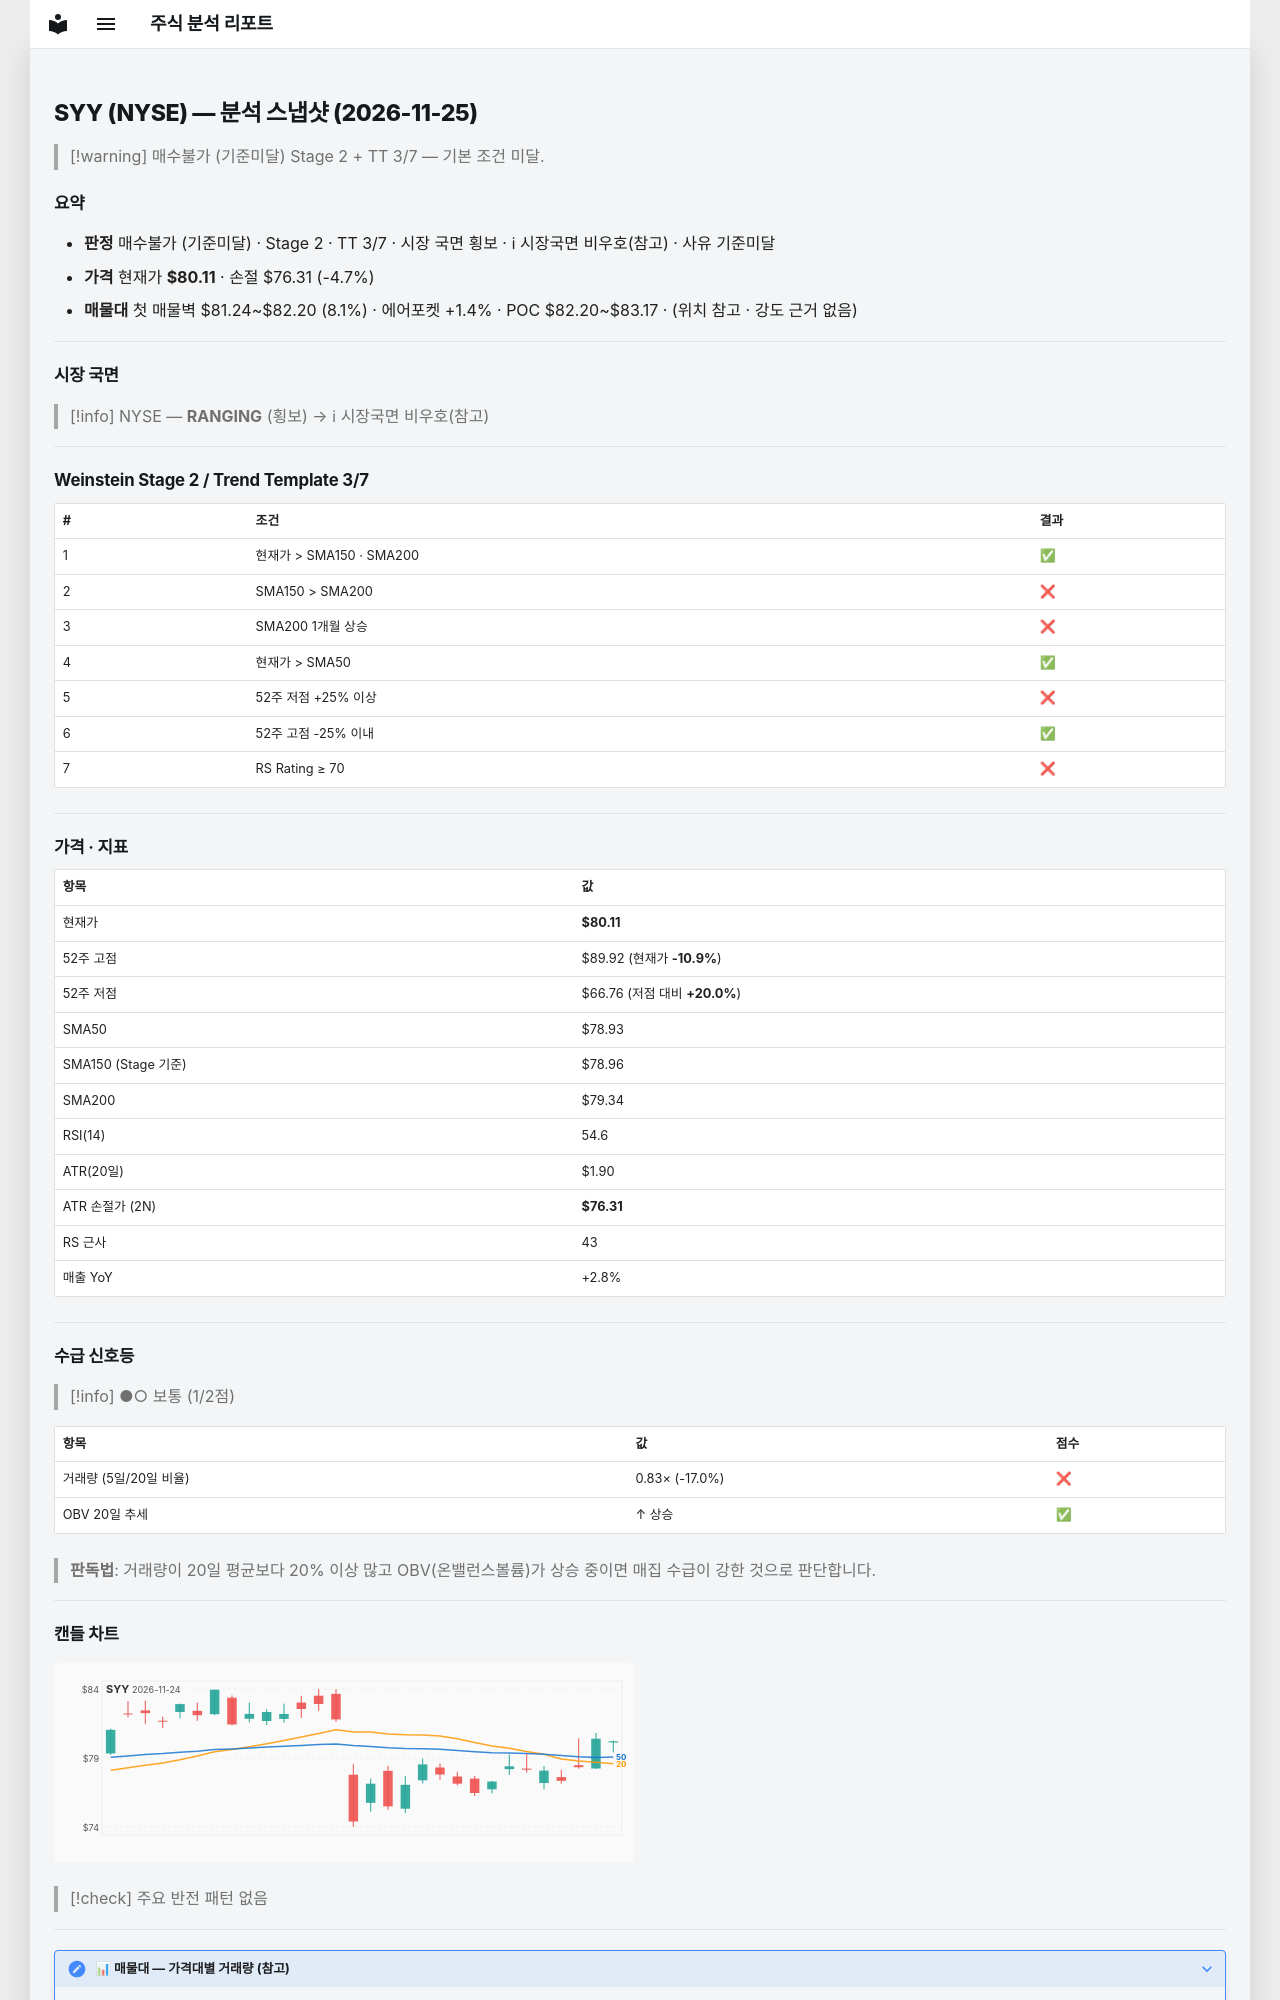

repository: soloandco/stock-reports · page: snapshots/SYY-2026-11-25/index.html · generator: mkdocs

---
type: analysis-snapshot
title: SYY 분석 스냅샷
ticker: SYY
market: NYSE
created: 2026-11-25
updated: 2026-11-25
bar-date: 2026-11-24
verdict: 매수불가
verdict-reason: 기준미달
real-rr: 1.56
sma50-gap-pct: 1.5
weekly-position: 저항대아래
weekly-overhead-price: 86.04
weekly-overhead-pct: 7.4
stage: 2
trend-template-score: 3
tt-max: 7
ma-set: sma-50-150-200
price: 80.11000061035156
stop-price: 76.30541077192251
market-regime: RANGING
supply-demand-score: 1/2
supply-demand-label: 보통
status: tracking
tags:
  - stock-agent
  - watchlist
  - SYY
  - analysis
related:
  - "[[analysis-template]]"
---

# SYY (NYSE) — 분석 스냅샷 (2026-11-25)

> [!warning] 매수불가 (기준미달)
> Stage 2 + TT 3/7 — 기본 조건 미달.

## 요약

- **판정** 매수불가 (기준미달) · Stage 2 · TT 3/7 · 시장 국면 횡보 · ℹ 시장국면 비우호(참고) · 사유 기준미달
- **가격** 현재가 **$80.11** · 손절 $76.31 (-4.7%)
- **매물대** 첫 매물벽 $81.24~$82.20 (8.1%) · 에어포켓 +1.4% · POC $82.20~$83.17 · (위치 참고 · 강도 근거 없음)

---

## 시장 국면

> [!info] NYSE — **RANGING** (횡보) → ℹ 시장국면 비우호(참고)

---

## Weinstein Stage 2 / Trend Template 3/7

| # | 조건 | 결과 |
|---|------|------|
| 1 | 현재가 > SMA150 · SMA200 | ✅ |
| 2 | SMA150 > SMA200 | ❌ |
| 3 | SMA200 1개월 상승 | ❌ |
| 4 | 현재가 > SMA50 | ✅ |
| 5 | 52주 저점 +25% 이상 | ❌ |
| 6 | 52주 고점 -25% 이내 | ✅ |
| 7 | RS Rating ≥ 70 | ❌ |

---

## 가격 · 지표

| 항목 | 값 |
|------|---|
| 현재가 | **$80.11** |
| 52주 고점 | $89.92 (현재가 **-10.9%**) |
| 52주 저점 | $66.76 (저점 대비 **+20.0%**) |
| SMA50 | $78.93 |
| SMA150 (Stage 기준) | $78.96 |
| SMA200 | $79.34 |
| RSI(14) | 54.6 |
| ATR(20일) | $1.90 |
| ATR 손절가 (2N) | **$76.31** |
| RS 근사 | 43 |
| 매출 YoY | +2.8% |

---
## 수급 신호등

> [!info] ●○ 보통 (1/2점)

| 항목 | 값 | 점수 |
|------|------|------|
| 거래량 (5일/20일 비율) | 0.83× (-17.0%) | ❌ |
| OBV 20일 추세 | ↑ 상승 | ✅ |

> **판독법**: 거래량이 20일 평균보다 20% 이상 많고 OBV(온밸런스볼륨)가 상승 중이면 매집 수급이 강한 것으로 판단합니다.

---
